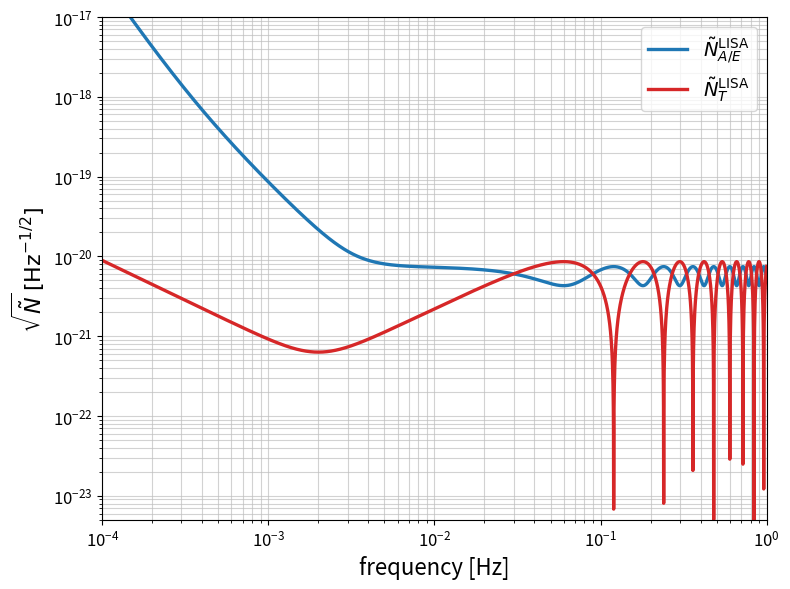

Write the Python code that produced this figure.
import argparse
from dataclasses import dataclass

import matplotlib.pyplot as plt
import numpy as np


C_LIGHT = 299_792_458.0


@dataclass(frozen=True)
class MissionNoiseModel:
    """Mission-specific parameters for the Appendix-B tilde-noise curves."""

    name: str
    arm_length_m: float
    p_oms_pm: float
    a_acc_fm: float
    oms_break_hz: float = 2.0e-3
    acc_low_break_hz: float = 0.4e-3
    acc_high_break_hz: float = 8.0e-3

    @property
    def f_star_hz(self) -> float:
        return C_LIGHT / (2.0 * np.pi * self.arm_length_m)


LISA = MissionNoiseModel(
    name="LISA",
    arm_length_m=2.5e9,
    p_oms_pm=15.0,
    a_acc_fm=3.0,
)


def s_oms(frequency_hz, model):
    frequency_hz = np.asarray(frequency_hz, dtype=float)
    return (model.p_oms_pm * 1.0e-12) ** 2 * (
        1.0 + (model.oms_break_hz / frequency_hz) ** 4
    )


def s_acc(frequency_hz, model):
    frequency_hz = np.asarray(frequency_hz, dtype=float)
    return (model.a_acc_fm * 1.0e-15) ** 2 * (
        1.0 + (model.acc_low_break_hz / frequency_hz) ** 2
    ) * (1.0 + (frequency_hz / model.acc_high_break_hz) ** 4)


def n_tilde_ae(frequency_hz, model):
    """Appendix-B tilde-noise for the A/E channels."""

    frequency_hz = np.asarray(frequency_hz, dtype=float)
    x = frequency_hz / model.f_star_hz
    cosx = np.cos(x)
    displacement_noise = s_oms(frequency_hz, model) / model.arm_length_m**2
    acceleration_noise = s_acc(frequency_hz, model) / model.arm_length_m**2
    return 0.5 * (2.0 + cosx) * displacement_noise + 2.0 * (
        1.0 + cosx + cosx**2
    ) * acceleration_noise * (1.0 / (2.0 * np.pi * frequency_hz)) ** 4


def n_tilde_t(frequency_hz, model):
    """Appendix-B tilde-noise for the T channel."""

    frequency_hz = np.asarray(frequency_hz, dtype=float)
    x = frequency_hz / model.f_star_hz
    one_minus_cos = 1.0 - np.cos(x)
    displacement_noise = s_oms(frequency_hz, model) / model.arm_length_m**2
    acceleration_noise = s_acc(frequency_hz, model) / model.arm_length_m**2
    return one_minus_cos * displacement_noise + 2.0 * (
        one_minus_cos**2
    ) * acceleration_noise * (1.0 / (2.0 * np.pi * frequency_hz)) ** 4


def default_frequency_grid(fmin_hz=1.0e-4, fmax_hz=1.0, nfreq=4000):
    return np.geomspace(fmin_hz, fmax_hz, nfreq)


def compute_reference_curves(frequency_hz):
    frequency_hz = np.asarray(frequency_hz, dtype=float)
    return {
        "lisa_ae": n_tilde_ae(frequency_hz, LISA),
        "lisa_t": n_tilde_t(frequency_hz, LISA),
    }


def plot_aet_noise_curves(
    frequency_hz=None,
    output_path=None,
    show=True,
    plot_sqrt=True,
):
    """
    Plot the LISA tilde-noise curves for the A/E and T channels.

    Returns
    -------
    fig, ax, curves
        Matplotlib figure/axes and a dict with the four curve arrays.
    """

    if frequency_hz is None:
        frequency_hz = default_frequency_grid()

    curves = compute_reference_curves(frequency_hz)
    curves_to_plot = {
        key: np.sqrt(value) if plot_sqrt else value for key, value in curves.items()
    }

    fig, ax = plt.subplots(figsize=(8.0, 6.0))
    ax.loglog(
        frequency_hz,
        curves_to_plot["lisa_ae"],
        color="tab:blue",
        lw=2.4,
        label=r"$\tilde N^{\mathrm{LISA}}_{A/E}$",
    )
    ax.loglog(
        frequency_hz,
        curves_to_plot["lisa_t"],
        color="tab:red",
        lw=2.4,
        label=r"$\tilde N^{\mathrm{LISA}}_{T}$",
    )

    ax.set_xlim(1.0e-4, 1.0)
    ax.set_ylim(5.0e-24 if plot_sqrt else 1.0e-45, 1.0e-17 if plot_sqrt else 1.0e-33)
    ax.set_xlabel("frequency [Hz]", fontsize=16)
    ax.set_ylabel(
        r"$\sqrt{\tilde N}\,[\mathrm{Hz}^{-1/2}]$"
        if plot_sqrt
        else r"$\tilde N\,[\mathrm{Hz}^{-1}]$",
        fontsize=16,
    )
    ax.grid(True, which="both", color="0.75", alpha=0.7)
    ax.tick_params(axis="both", which="major", labelsize=12)
    ax.legend(loc="upper right", fontsize=14, frameon=True)
    fig.tight_layout()

    if output_path is not None:
        fig.savefig(output_path, dpi=200, bbox_inches="tight")

    if show:
        plt.show()

    return fig, ax, curves


def main():
    parser = argparse.ArgumentParser(
        description="Plot the LISA A/E and T tilde-noise curves."
    )
    parser.add_argument(
        "--output",
        default=None,
        help="Optional path where the figure should be written.",
    )
    parser.add_argument(
        "--raw",
        action="store_true",
        help="Plot the raw tilde-noise PSDs instead of their square roots.",
    )
    args = parser.parse_args()

    plot_aet_noise_curves(
        output_path=args.output,
        show=args.output is None,
        plot_sqrt=not args.raw,
    )


if __name__ == "__main__":
    main()
